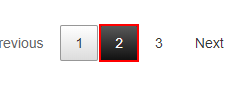
Workflow: Main

Step 1 [then]: click on the link in window 'Automation Challenge - OCR' (chrome.exe)

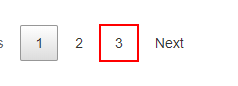
Step 2 [else]: click on the link in window 'Automation Challenge - OCR' (chrome.exe)

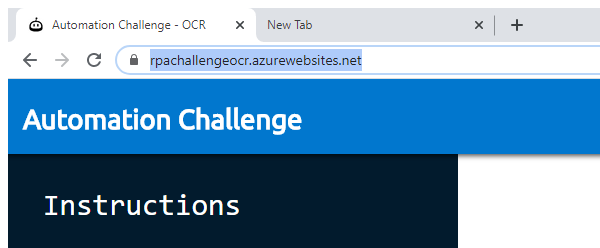
Step 3: Attach Browser 'chrome.exe Automation' in window 'Automation Challenge - OCR' (chrome.exe)

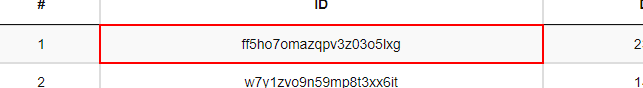
Step 4: get-text from the table cell

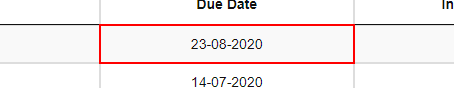
Step 5: get-text from the table cell

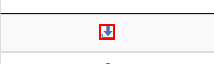
Step 6: click on the element in window 'Automation Challenge - OCR' (chrome.exe)

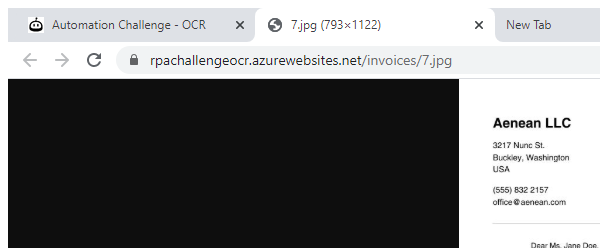
Step 7: To attach Invoice Aenean type Invoice in window '*.jpg (793×1122)' (chrome.exe)

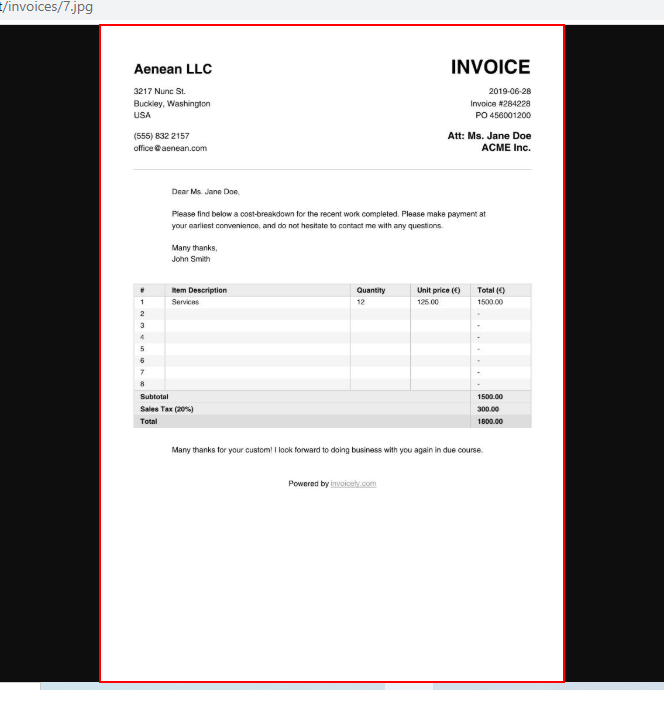
Step 8: find the image

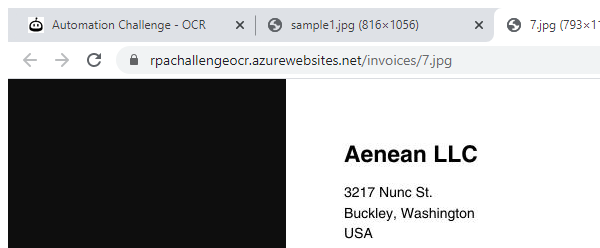
Step 9: Attach Browser 'chrome.exe 7.jpg' in window '*.jpg (793×1122)' (chrome.exe)

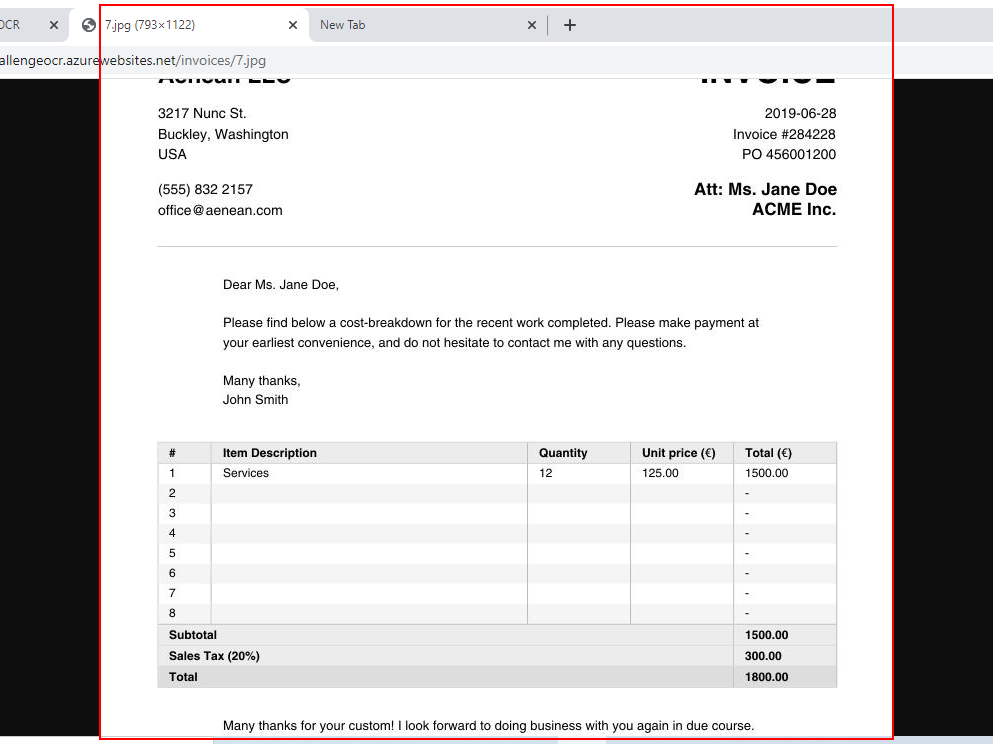
Step 10: click on the image in window '*.jpg (793×1122)' (chrome.exe)

Step 11: type a value into the image in window '*.jpg (793×1122)' (chrome.exe) (same screen as step 10)

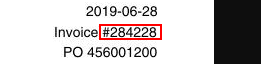
Step 12: get-text from the image in window '*.jpg (793×1122)' (chrome.exe)

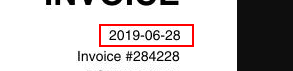
Step 13: get-text from the image in window '*.jpg (793×1122)' (chrome.exe)

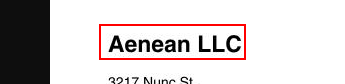
Step 14: get-text from the image in window '*.jpg (793×1122)' (chrome.exe)

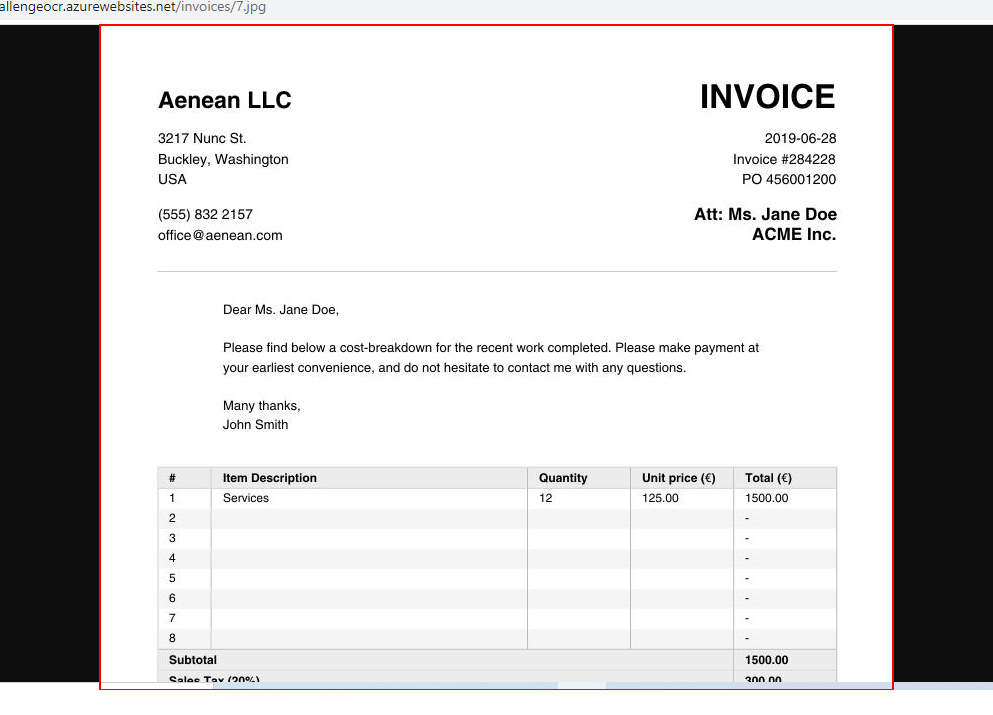
Step 15: type a value into the image in window '*.jpg (793×1122)' (chrome.exe)

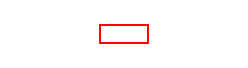
Step 16: get-text from the image

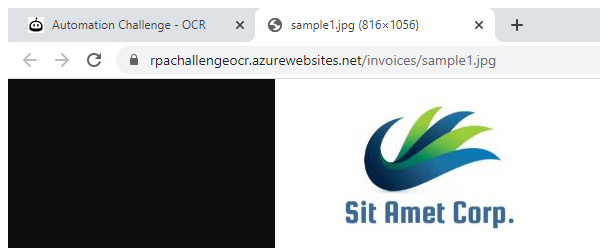
Step 17: Attach Browser 'chrome.exe sample1.jpg' in window '*.jpg (816×1056)' (chrome.exe)

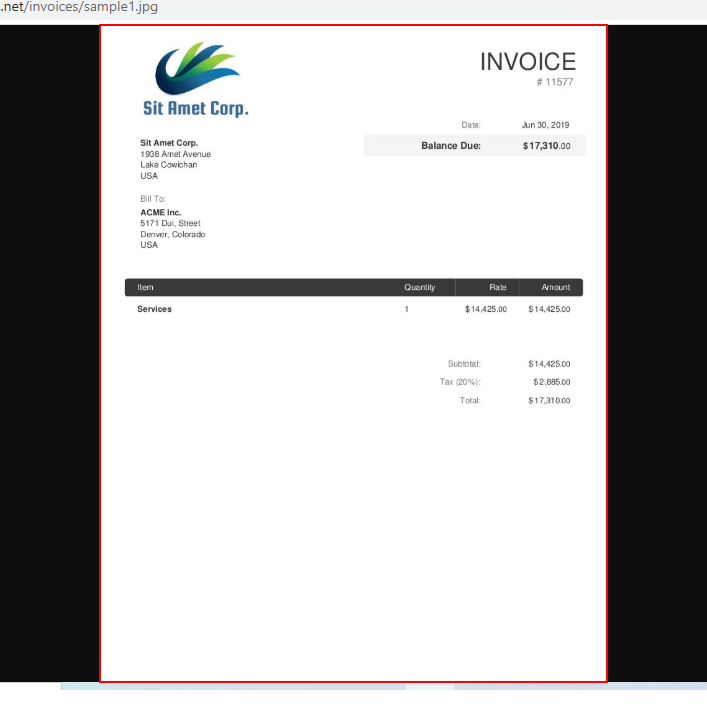
Step 18: click on the image

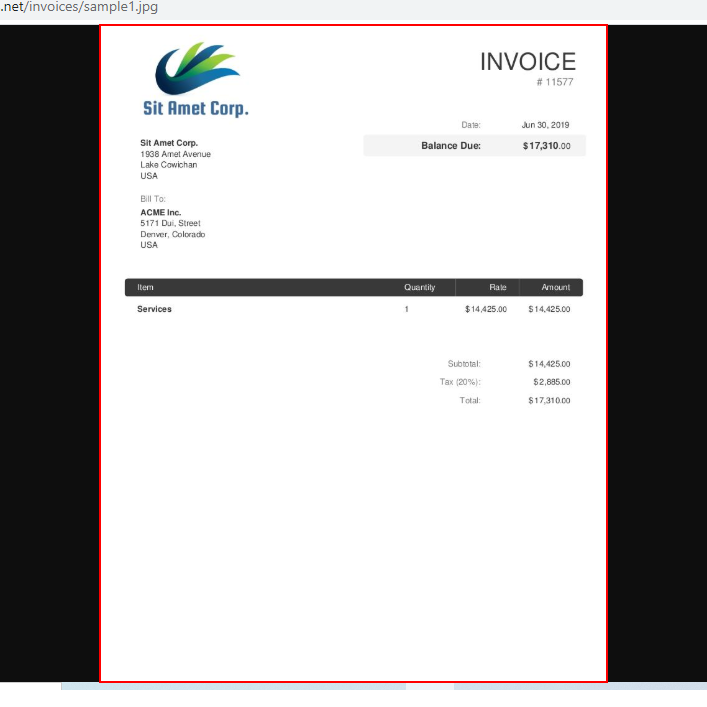
Step 19: type a value into the image

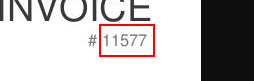
Step 20: get-text from the image

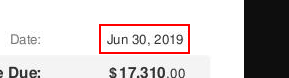
Step 21: get-text from the image

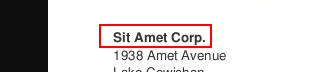
Step 22: get-text from the image

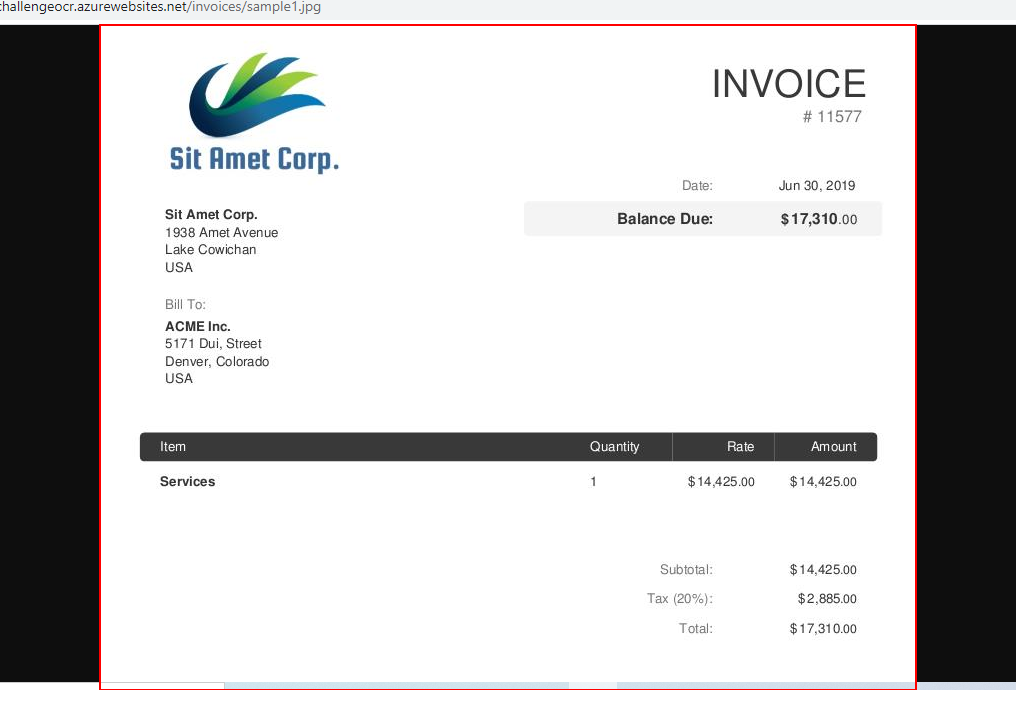
Step 23: type a value into the image

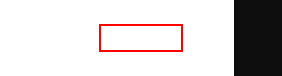
Step 24: get-text from the image

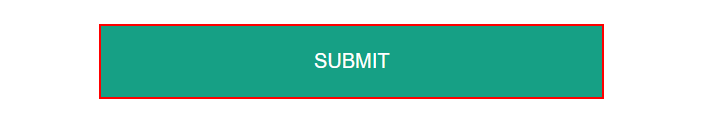
Step 25: click on the text box in window 'Automation Challenge - OCR' (chrome.exe)

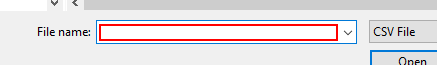
Step 26: type "Invoice.csv" in window 'Open' (chrome.exe)

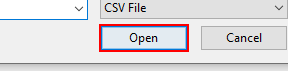
Step 27: click in window 'Open' (chrome.exe)